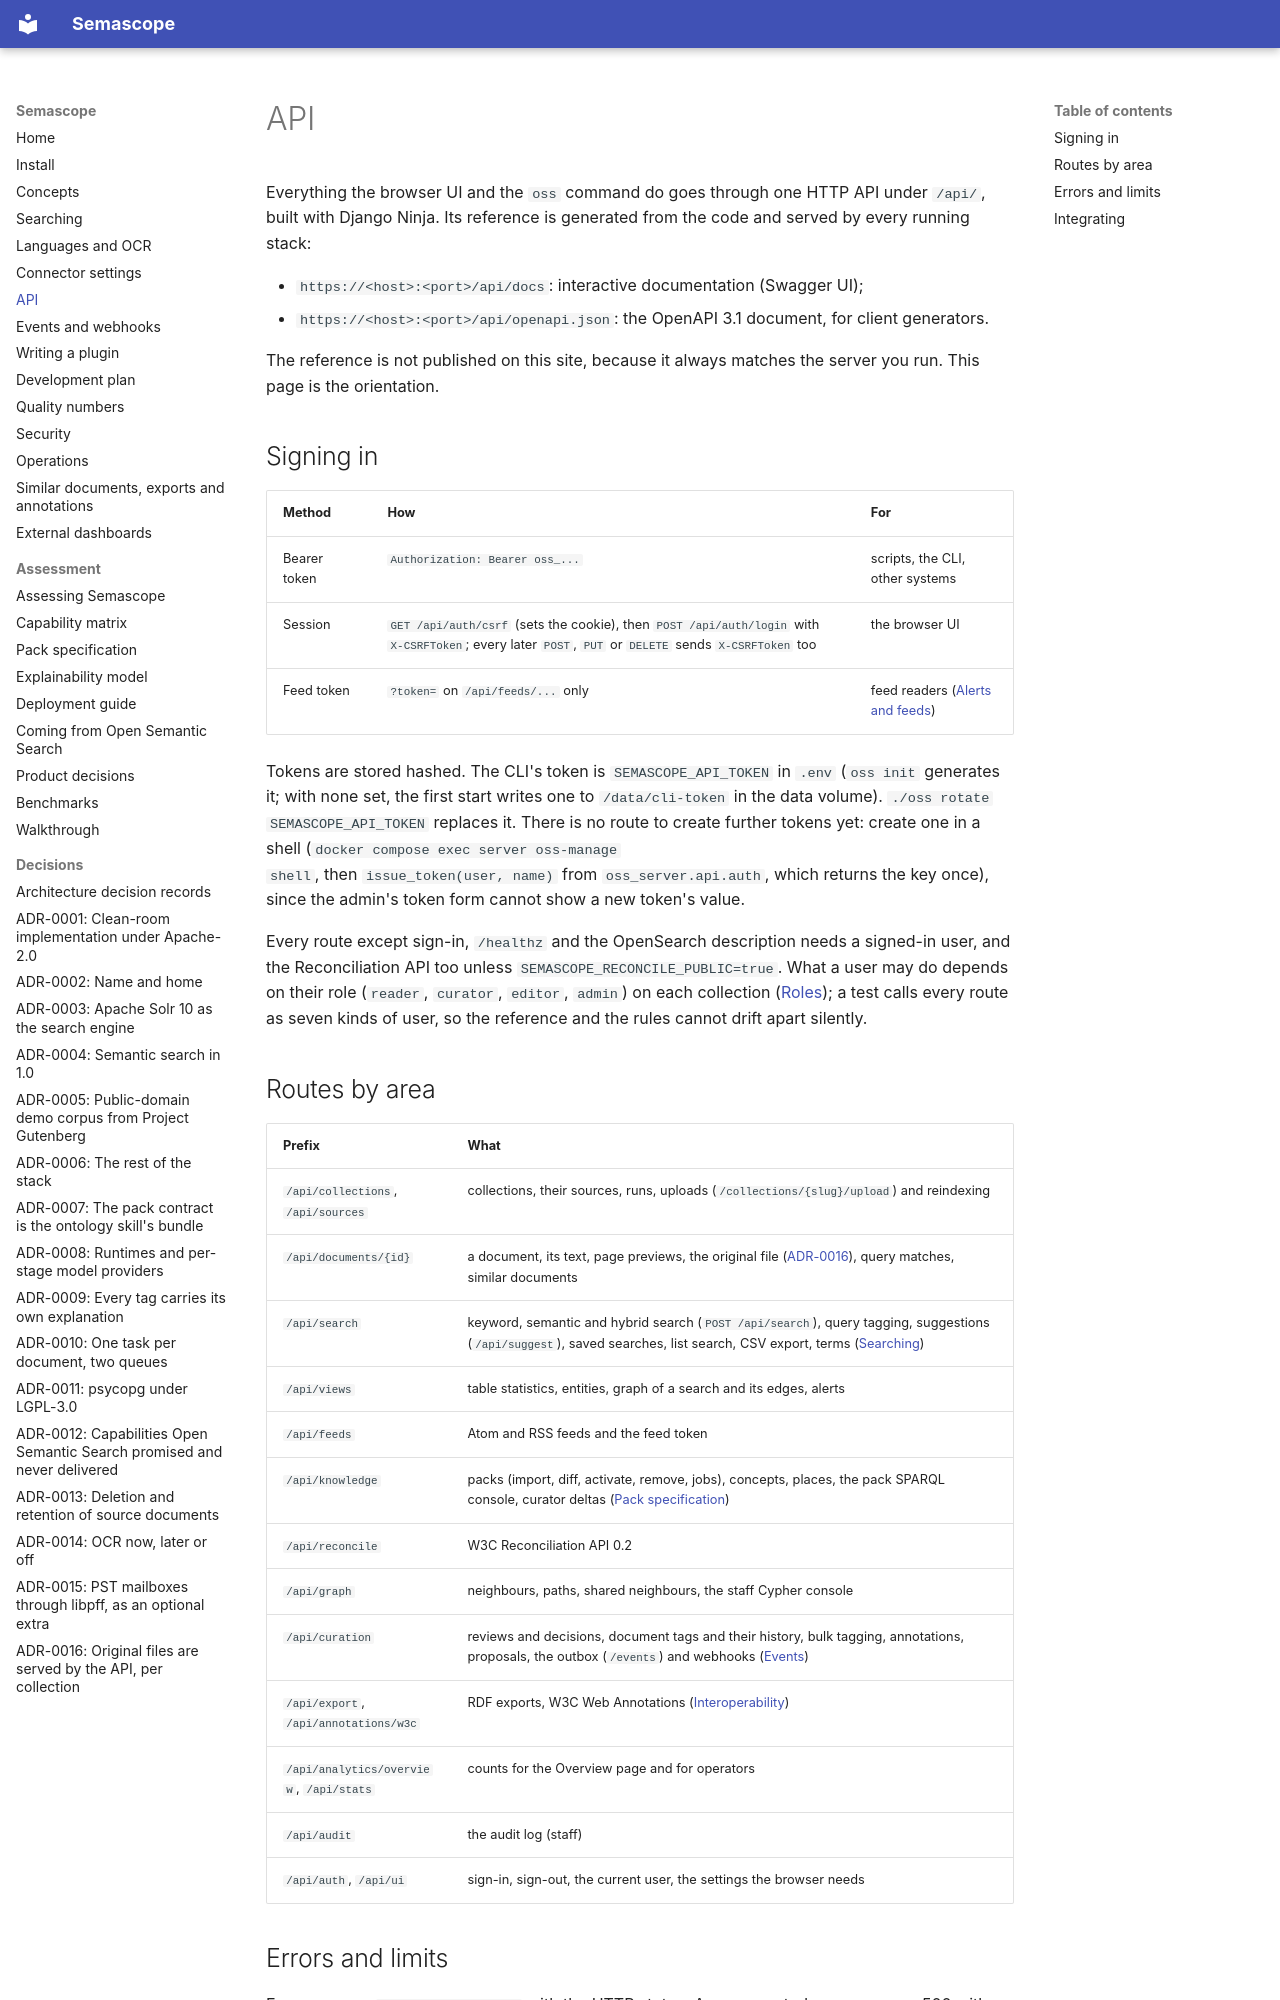

repository: rdb420/semascope · page: api/index.html · generator: mkdocs

# API

Everything the browser UI and the `oss` command do goes through one HTTP
API under `/api/`, built with Django Ninja. Its reference is generated from
the code and served by every running stack:

- `https://<host>:<port>/api/docs`: interactive documentation (Swagger UI);
- `https://<host>:<port>/api/openapi.json`: the OpenAPI 3.1 document, for
  client generators.

The reference is not published on this site, because it always matches the
server you run. This page is the orientation.

## Signing in

| Method | How | For |
|---|---|---|
| Bearer token | `Authorization: Bearer oss_...` | scripts, the CLI, other systems |
| Session | `GET /api/auth/csrf` (sets the cookie), then `POST /api/auth/login` with `X-CSRFToken`; every later `POST`, `PUT` or `DELETE` sends `X-CSRFToken` too | the browser UI |
| Feed token | `?token=` on `/api/feeds/...` only | feed readers ([Alerts and feeds](concepts.md#alerts-and-feeds)) |

Tokens are stored hashed. The CLI's token is `SEMASCOPE_API_TOKEN` in
`.env` (`oss init` generates it; with none set, the first start writes one
to `/data/cli-token` in the data volume). `./oss rotate
SEMASCOPE_API_TOKEN` replaces it. There is no route to create further
tokens yet: create one in a shell (`docker compose exec server oss-manage
shell`, then `issue_token(user, name)` from `oss_server.api.auth`, which
returns the key once), since the admin's token
form cannot show a new token's value.

Every route except sign-in, `/healthz` and the OpenSearch description needs
a signed-in user, and the Reconciliation API too unless
`SEMASCOPE_RECONCILE_PUBLIC=true`. What a user may do depends on their role
(`reader`, `curator`, `editor`, `admin`) on each collection
([Roles](concepts.md#roles)); a test calls every route as seven kinds of
user, so the reference and the rules cannot drift apart silently.

## Routes by area

| Prefix | What |
|---|---|
| `/api/collections`, `/api/sources` | collections, their sources, runs, uploads (`/collections/{slug}/upload`) and reindexing |
| `/api/documents/{id}` | a document, its text, page previews, the original file ([ADR-0016](adr/0016-original-file-download.md)), query matches, similar documents |
| `/api/search` | keyword, semantic and hybrid search (`POST /api/search`), query tagging, suggestions (`/api/suggest`), saved searches, list search, CSV export, terms ([Searching](search.md)) |
| `/api/views` | table statistics, entities, graph of a search and its edges, alerts |
| `/api/feeds` | Atom and RSS feeds and the feed token |
| `/api/knowledge` | packs (import, diff, activate, remove, jobs), concepts, places, the pack SPARQL console, curator deltas ([Pack specification](assess/pack-spec.md)) |
| `/api/reconcile` | W3C Reconciliation API 0.2 |
| `/api/graph` | neighbours, paths, shared neighbours, the staff Cypher console |
| `/api/curation` | reviews and decisions, document tags and their history, bulk tagging, annotations, proposals, the outbox (`/events`) and webhooks ([Events](events.md)) |
| `/api/export`, `/api/annotations/w3c` | RDF exports, W3C Web Annotations ([Interoperability](interop.md)) |
| `/api/analytics/overview`, `/api/stats` | counts for the Overview page and for operators |
| `/api/audit` | the audit log (staff) |
| `/api/auth`, `/api/ui` | sign-in, sign-out, the current user, the settings the browser needs |
